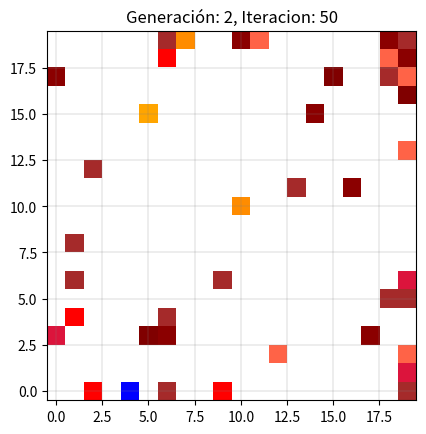
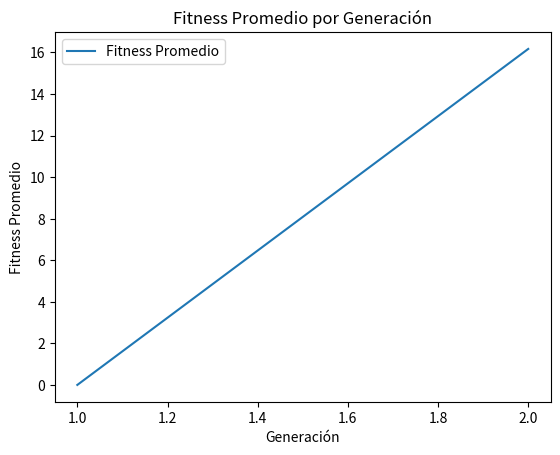

Source code (Python) for these figures, in order:
import numpy as np
import matplotlib.pyplot as plt

plt.ion()

grida_dim = 20
grida = np.full((grida_dim, grida_dim, 3), 255)

individuos = []
movimientos = [(0, -1), (0, 1), (1, 0), (-1, 0), (1, -1), (-1, -1), (1, 1), (-1, 1), (0, 0)]
colores = [(128, 0, 0), (139, 0, 0), (165, 42, 42), (178, 34, 34), (220, 20, 60), (255, 0, 0), (255, 99, 71), (255, 165, 0), (255, 140, 0)]
num_individuos = 40
color_fondo = [255, 255, 255]
num_generaciones = 2
num_generacion = 1

class Individuo:
    def __init__(self, x, y, probs, color):
        self.x = x
        self.y = y
        self.probs = probs
        self.color = color
        self.en_meta = False
        self.pasos = 0

    def fitness(self):
        if self.pasos == 0:
            return 0
        else:
            return  self.pasos
        
def probabilidades(individuos):
    p = 0.5 # o el valor que desees
    probabilities = [p * ((1 - p) ** i) for i in range(len(individuos))]
    total = sum(probabilities)
    return [prob / total for prob in probabilities]

def seleccion_por_aptitud(individuos):
    individuos.sort(key=lambda ind: ind.fitness(), reverse=False)
    probabilities = probabilidades(individuos)
    individuo_seleccionado = np.random.choice(individuos, p=probabilities)
    return individuo_seleccionado


def cruzar_un_punto(ind1, ind2):
    punto_cruce = np.random.randint(len(ind1.probs))
    new_probs1 = np.concatenate((ind1.probs[:punto_cruce], ind2.probs[punto_cruce:]))
    new_probs2 = np.concatenate((ind2.probs[:punto_cruce], ind1.probs[punto_cruce:]))

    # Cambiamos las posiciones iniciales de los hijos
    x1 = np.random.randint(0, grida_dim//4)
    y1 = np.random.randint(0, grida_dim)
    x2 = np.random.randint(0, grida_dim//4)
    y2 = np.random.randint(0, grida_dim)

    hijos = [Individuo(x1, y1, new_probs1, ind1.color), Individuo(x2, y2, new_probs2, ind2.color)]
    return hijos

def mutar(individuo, tasa_mutacion=0.1):
    cambio = tasa_mutacion * np.random.randn(len(movimientos))
    individuo.probs = individuo.probs + cambio
    individuo.probs = np.clip(individuo.probs, 0, None) # limitar las probabilidades a no ser negativas
    individuo.probs = individuo.probs / np.sum(individuo.probs) # normalizar las probabilidades
    movimiento_predominante = np.argmax(individuo.probs)
    individuo.color = colores[movimiento_predominante]

seed = 1
np.random.seed(seed)
for _ in range(num_individuos):
    x = np.random.randint(0, grida_dim//4)
    y = np.random.randint(0, grida_dim)
    probs = np.random.rand(len(movimientos))
    probs = probs / np.sum(probs)
    movimiento_predominante = np.argmax(probs)
    individuo = Individuo(x, y, probs, colores[movimiento_predominante])
    individuos.append(individuo)
    grida[y, x] = individuo.color

meta = grida_dim - 1

fig, ax = plt.subplots()  # Creamos la figura y los ejes al inicio del programa

def visualizar_grida(grida,num_iteracion):
    ax.cla()  # Limpiamos los datos de la gráfica
    ax.imshow(grida, origin='lower')
    plt.grid(color='gray', linestyle='-', linewidth=0.2)
    plt.title(f"Generación: {num_generacion}, Iteracion: {num_iteracion}") 
    plt.draw()
    plt.pause(0.001)

visualizar_grida(grida,1)

individuos_en_meta = []
num_iteraciones = 50
fitness_promedio_generaciones = []

def ejecutar_generacion(individuos):
    grida = np.full((grida_dim, grida_dim, 3), 255)
    posiciones_ocupadas = set((ind.y, ind.x) for ind in individuos)
    individuos_en_meta = []
    primer_en_meta = None

    for ind in individuos:
        grida[ind.y, ind.x] = ind.color

    num_iteracion = 1
    for i in range(num_iteraciones):
        
        for individuo in individuos:
            if individuo.en_meta:
                continue

            pos_anterior = (individuo.y, individuo.x)

            movimiento = np.random.choice(len(movimientos), p=individuo.probs)

            dx, dy = movimientos[movimiento]
            new_x = max(0, min(grida_dim - 1, individuo.x + dx))
            new_y = max(0, min(grida_dim - 1, individuo.y + dy))

            if (new_y, new_x) in posiciones_ocupadas:
                continue

            individuo.x = new_x
            individuo.y = new_y
            individuo.pasos += 1

            if individuo.x == meta:
                individuos_en_meta.append(individuo)
                individuo.en_meta = True
                if primer_en_meta is None:
                    primer_en_meta = individuo

            if pos_anterior in posiciones_ocupadas:
                posiciones_ocupadas.remove(pos_anterior)
            posiciones_ocupadas.add((individuo.y, individuo.x))

            grida[pos_anterior] = color_fondo
            grida[individuo.y, individuo.x] = individuo.color
        num_iteracion = i + 1
        visualizar_grida(grida,num_iteracion)
        fig.canvas.draw()  # Dibuja la gráfica
        fig.canvas.flush_events()  # Actualiza la gráfica
        fitness_promedio = np.mean([ind.fitness() for ind in individuos])
        fitness_promedio_generaciones.append(fitness_promedio)

    print(f"Individuos que alcanzaron la meta: {len(individuos_en_meta)}")
    for ind in individuos_en_meta:
        print(f"Fitness de individuo: {ind.fitness()}")

    return individuos_en_meta, primer_en_meta


# Al inicio, creamos los individuos aleatoriamente
individuos = []
for _ in range(num_individuos):
    x = np.random.randint(0, grida_dim//4)
    y = np.random.randint(0, grida_dim)
    probs = np.random.rand(len(movimientos))
    probs = probs / np.sum(probs)
    movimiento_predominante = np.argmax(probs)
    individuo = Individuo(x, y, probs, colores[movimiento_predominante])
    individuos.append(individuo)

for i in range(num_generaciones):
    num_generacion = i + 1 
    print(f"Ejecutando generación {i+1}")
    individuos_en_meta, primer_en_meta = ejecutar_generacion(individuos)
    
    if len(individuos_en_meta) > 0:
        nuevos_individuos = []
        if primer_en_meta is not None:
            x = np.random.randint(0, grida_dim//4)
            y = np.random.randint(0, grida_dim)
            nuevos_individuos.append(Individuo(x, y, primer_en_meta.probs.copy(), (0, 0, 255)))
        while len(nuevos_individuos) < num_individuos:
            padre1 = seleccion_por_aptitud(individuos_en_meta)
            padre2 = seleccion_por_aptitud(individuos_en_meta)
            hijos = cruzar_un_punto(padre1, padre2)
            for hijo in hijos:
                mutar(hijo)
                nuevos_individuos.append(hijo)
        individuos = nuevos_individuos
    else:
        print("Ningún individuo alcanzó la meta en la generación actual.")


plt.ioff()
plt.show() 

print(f"Individuos que alcanzaron la meta: {len(individuos_en_meta)}")
probabilidades = probabilidades(individuos_en_meta)

for i, ind in enumerate(individuos_en_meta):
    print(f"Individuo {i+1}: Fitness: {ind.fitness()}, Pasos: {ind.pasos}, Probabilidad de ser seleccionado: {probabilidades[i]}")

# Gráfico del fitness promedio de cada generación
plt.figure()
plt.plot(range(1, num_generaciones + 1), [0,np.mean(fitness_promedio_generaciones)] , label='Fitness Promedio')
plt.xlabel('Generación')
plt.ylabel('Fitness Promedio')
plt.title('Fitness Promedio por Generación')
plt.legend()
plt.show()

#grafico de la generacion con respecto al promedio de fitness